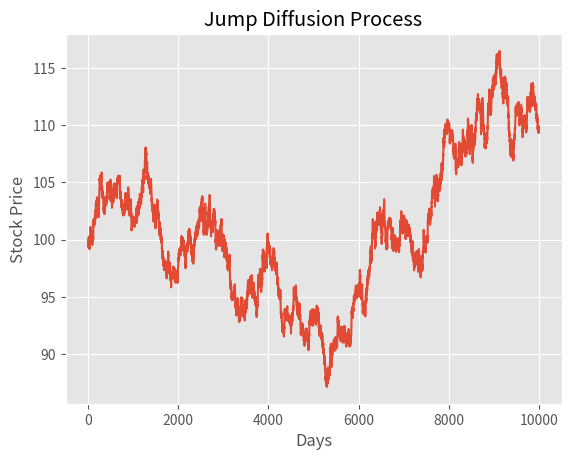

This chart was generated by the following Python code:
# https://www.codearmo.com/python-tutorial/merton-jump-diffusion-model-python

import matplotlib.pyplot as plt
import numpy as np

plt.style.use('ggplot')


def merton_jump_paths(S, T, r, sigma, lam, m, v, steps, Npaths):
    size = (steps, Npaths)
    dt = T / steps
    poi_rv = np.multiply(np.random.poisson(lam * dt, size=size),
                         np.random.normal(m, v, size=size)).cumsum(axis=0)
    geo = np.cumsum(((r - sigma ** 2 / 2 - lam * (m + v ** 2 * 0.5)) * dt +
                     sigma * np.sqrt(dt) *
                     np.random.normal(size=size)), axis=0)

    return np.exp(geo + poi_rv) * S


S = 100  # current stock price
T = 1  # time to maturity
r = 0.02  # risk free rate
m = 0  # meean of jump size
v = 0.3  # standard deviation of jump
lam = 1  # intensity of jump i.e. number of jumps per annum
steps = 10000  # time steps
Npaths = 1  # number of paths to simulate
sigma = 0.2  # annaul standard deviation , for weiner process

j = merton_jump_paths(S, T, r, sigma, lam, m, v, steps, Npaths)

plt.plot(j)
plt.xlabel('Days')
plt.ylabel('Stock Price')
plt.title('Jump Diffusion Process')